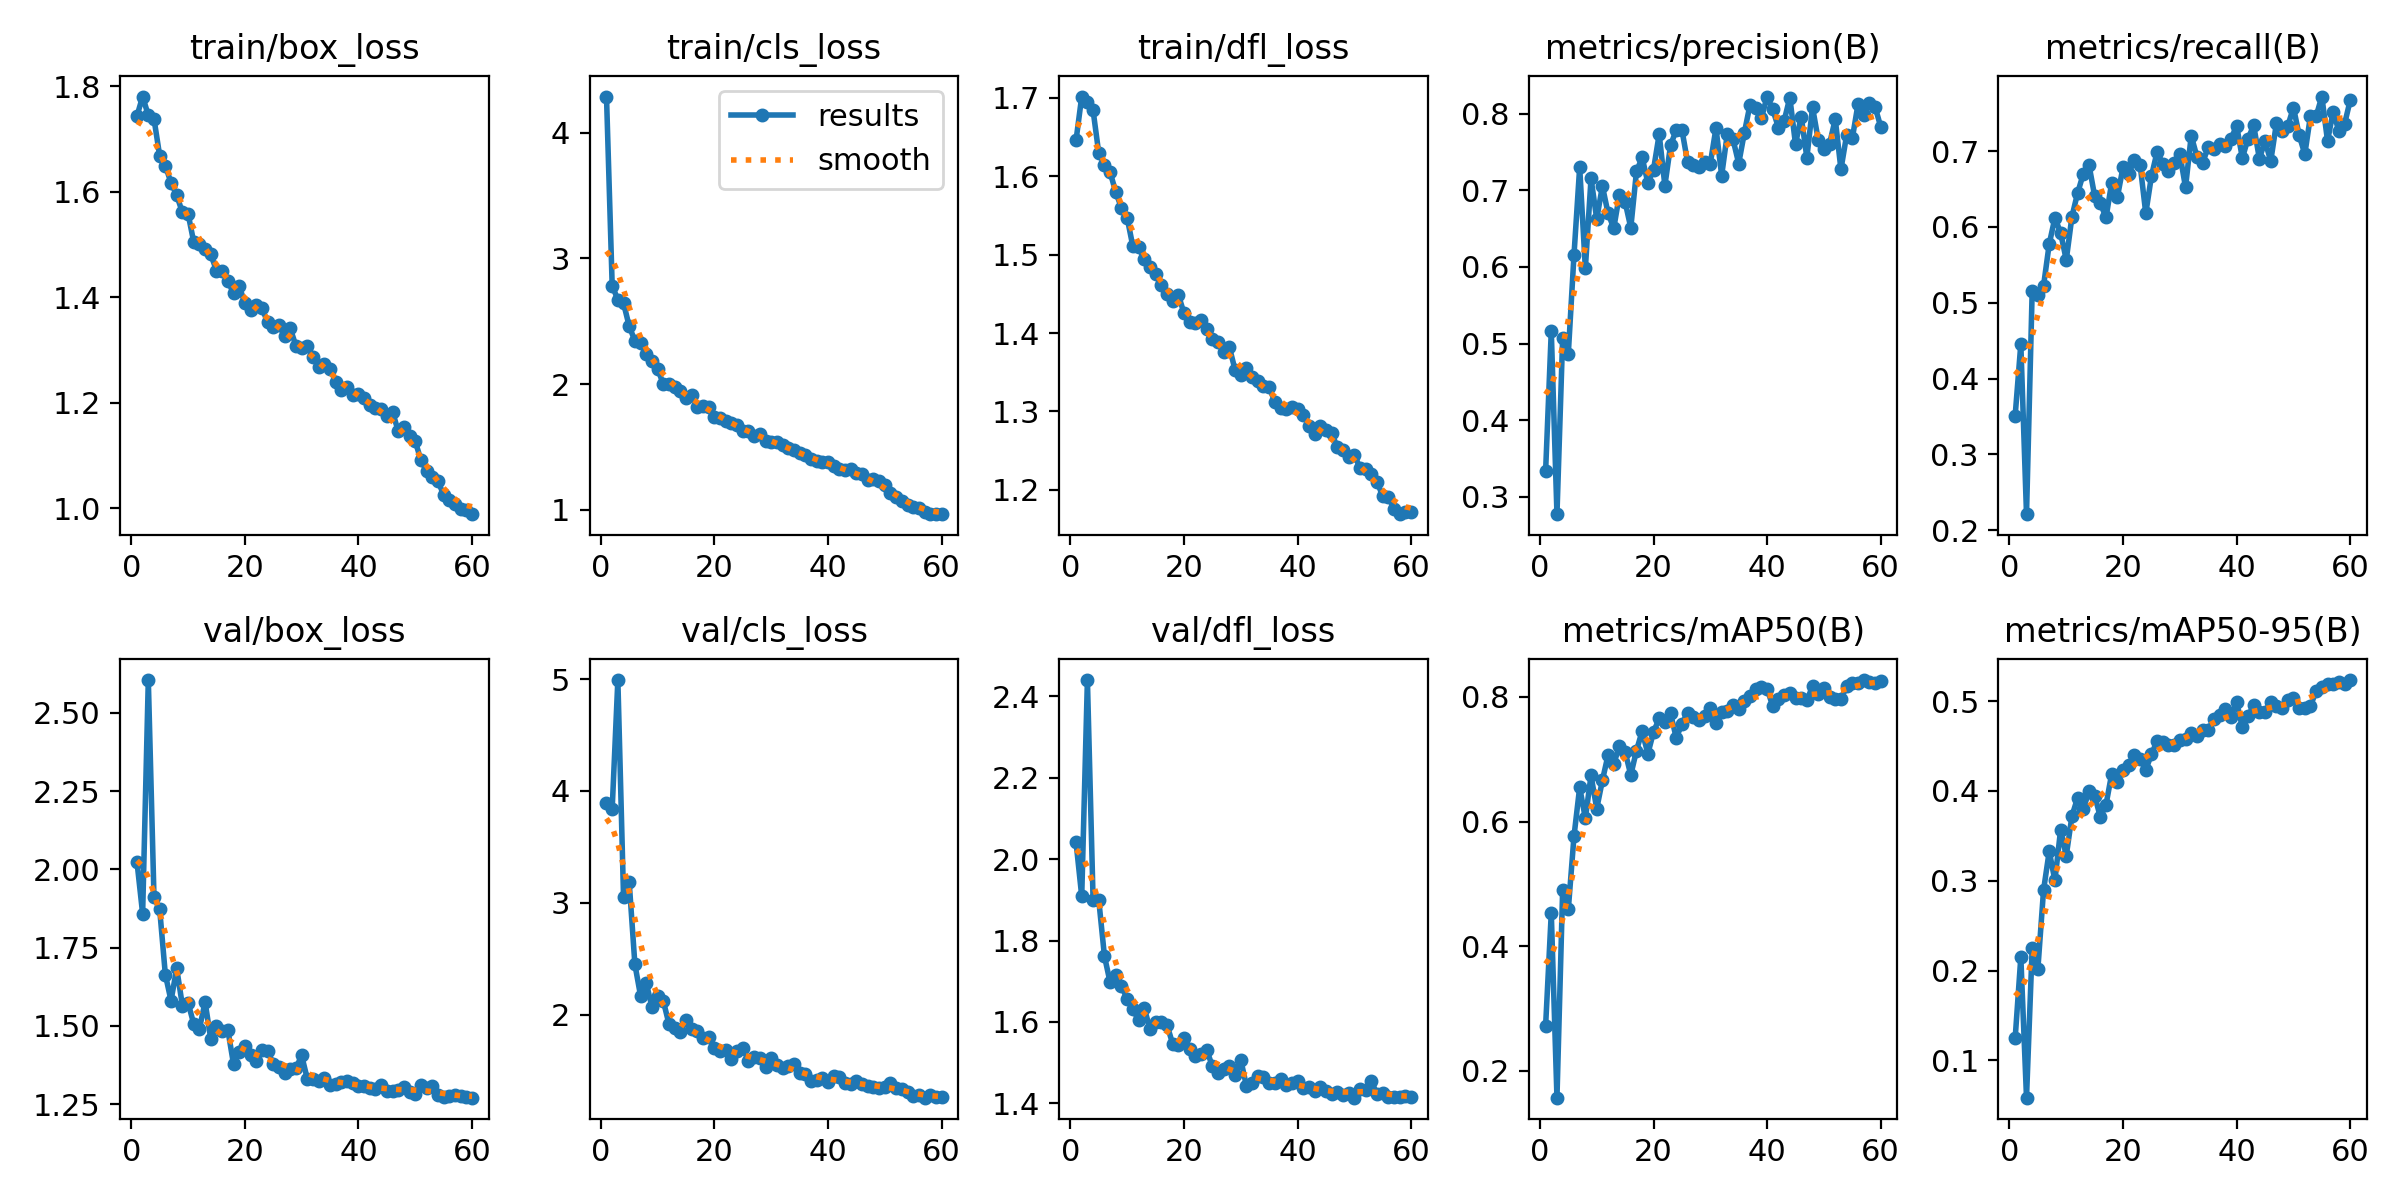

Values plotted in this chart, from the file beside it:
epoch, time, train/box_loss, train/cls_loss, train/dfl_loss, metrics/precision(B), metrics/recall(B), metrics/mAP50(B), metrics/mAP50-95(B), val/box_loss, val/cls_loss, val/dfl_loss, lr/pg0, lr/pg1, lr/pg2
1, 49.91, 1.743, 4.289, 1.646, 0.3332, 0.3508, 0.2717, 0.1244, 2.025, 3.891, 2.042, 0.0005527, 0.0005527, 0.0005527
2, 96.58, 1.78, 2.784, 1.702, 0.5163, 0.4457, 0.4532, 0.215, 1.859, 3.838, 1.909, 0.00109, 0.00109, 0.00109
3, 141.7, 1.744, 2.67, 1.695, 0.2774, 0.2211, 0.1567, 0.05856, 2.604, 4.992, 2.44, 0.001609, 0.001609, 0.001609
4, 186.1, 1.738, 2.644, 1.684, 0.5068, 0.516, 0.4894, 0.2256, 1.911, 3.053, 1.9, 0.001584, 0.001584, 0.001584
5, 231.3, 1.668, 2.46, 1.629, 0.4869, 0.5105, 0.4591, 0.2019, 1.873, 3.182, 1.9, 0.001557, 0.001557, 0.001557
6, 276.4, 1.649, 2.344, 1.615, 0.6156, 0.5224, 0.5764, 0.2895, 1.664, 2.45, 1.762, 0.001529, 0.001529, 0.001529
7, 322.8, 1.617, 2.325, 1.605, 0.73, 0.5776, 0.655, 0.3328, 1.581, 2.168, 1.697, 0.001502, 0.001502, 0.001502
8, 367.8, 1.593, 2.238, 1.58, 0.5979, 0.612, 0.6052, 0.3003, 1.684, 2.282, 1.715, 0.001474, 0.001474, 0.001474
9, 412.2, 1.56, 2.183, 1.56, 0.7154, 0.5924, 0.6739, 0.3565, 1.565, 2.071, 1.689, 0.001447, 0.001447, 0.001447
10, 456.9, 1.558, 2.123, 1.547, 0.6625, 0.5566, 0.6206, 0.328, 1.574, 2.172, 1.656, 0.001419, 0.001419, 0.001419
11, 501.5, 1.504, 1.998, 1.511, 0.7053, 0.6137, 0.666, 0.372, 1.506, 2.124, 1.631, 0.001392, 0.001392, 0.001392
12, 546.4, 1.501, 1.998, 1.509, 0.6698, 0.645, 0.7068, 0.3923, 1.492, 1.917, 1.605, 0.001364, 0.001364, 0.001364
13, 591.1, 1.491, 1.977, 1.494, 0.6504, 0.6701, 0.6922, 0.38, 1.576, 1.881, 1.635, 0.001337, 0.001337, 0.001337
14, 635.5, 1.481, 1.946, 1.484, 0.6941, 0.6819, 0.7219, 0.3994, 1.458, 1.842, 1.584, 0.001309, 0.001309, 0.001309
15, 680.3, 1.45, 1.891, 1.476, 0.6846, 0.6408, 0.7118, 0.3948, 1.501, 1.95, 1.601, 0.001282, 0.001282, 0.001282
16, 724.8, 1.449, 1.91, 1.461, 0.651, 0.6313, 0.6748, 0.3709, 1.485, 1.872, 1.599, 0.001254, 0.001254, 0.001254
17, 769.3, 1.431, 1.821, 1.449, 0.7244, 0.6126, 0.7139, 0.3847, 1.488, 1.852, 1.593, 0.001227, 0.001227, 0.001227
18, 813.6, 1.407, 1.823, 1.441, 0.7426, 0.6584, 0.7451, 0.419, 1.379, 1.79, 1.547, 0.001199, 0.001199, 0.001199
19, 858.2, 1.421, 1.821, 1.449, 0.7095, 0.6395, 0.7087, 0.4098, 1.418, 1.803, 1.544, 0.001172, 0.001172, 0.001172
20, 902.4, 1.388, 1.741, 1.425, 0.7268, 0.6792, 0.7436, 0.423, 1.435, 1.706, 1.562, 0.001144, 0.001144, 0.001144
21, 947.2, 1.376, 1.732, 1.413, 0.7729, 0.6699, 0.7655, 0.4288, 1.406, 1.676, 1.532, 0.001117, 0.001117, 0.001117
22, 992.8, 1.384, 1.702, 1.412, 0.706, 0.6888, 0.7595, 0.4405, 1.389, 1.685, 1.516, 0.001089, 0.001089, 0.001089
23, 1038, 1.379, 1.689, 1.417, 0.7584, 0.6823, 0.7736, 0.4352, 1.423, 1.604, 1.521, 0.001062, 0.001062, 0.001062
24, 1083, 1.353, 1.672, 1.406, 0.7786, 0.618, 0.7344, 0.4235, 1.421, 1.677, 1.531, 0.001034, 0.001034, 0.001034
25, 1128, 1.344, 1.623, 1.392, 0.7787, 0.6673, 0.7563, 0.4407, 1.38, 1.699, 1.491, 0.001007, 0.001007, 0.001007
26, 1173, 1.347, 1.628, 1.388, 0.7367, 0.6993, 0.7748, 0.4556, 1.369, 1.59, 1.475, 0.0009794, 0.0009794, 0.0009794
27, 1219, 1.327, 1.59, 1.376, 0.7328, 0.6831, 0.768, 0.455, 1.351, 1.622, 1.484, 0.0009519, 0.0009519, 0.0009519
28, 1263, 1.341, 1.605, 1.382, 0.7301, 0.6738, 0.7626, 0.4506, 1.363, 1.613, 1.492, 0.0009244, 0.0009244, 0.0009244
29, 1308, 1.307, 1.547, 1.353, 0.7364, 0.6842, 0.77, 0.4516, 1.366, 1.53, 1.468, 0.0008968, 0.0008968, 0.0008968
30, 1353, 1.303, 1.538, 1.347, 0.7347, 0.696, 0.7829, 0.4568, 1.406, 1.617, 1.507, 0.0008693, 0.0008693, 0.0008693
31, 1399, 1.308, 1.536, 1.356, 0.781, 0.6523, 0.7586, 0.4577, 1.331, 1.55, 1.443, 0.0008418, 0.0008418, 0.0008418
32, 1445, 1.287, 1.517, 1.344, 0.7191, 0.7204, 0.7754, 0.4644, 1.329, 1.521, 1.45, 0.0008143, 0.0008143, 0.0008143
33, 1492, 1.268, 1.488, 1.338, 0.7739, 0.6929, 0.7773, 0.4606, 1.324, 1.546, 1.468, 0.0007868, 0.0007868, 0.0007868
34, 1539, 1.273, 1.473, 1.333, 0.7662, 0.684, 0.7876, 0.4674, 1.334, 1.559, 1.465, 0.0007593, 0.0007593, 0.0007593
35, 1586, 1.264, 1.452, 1.331, 0.7348, 0.7062, 0.7806, 0.4681, 1.313, 1.478, 1.451, 0.0007318, 0.0007318, 0.0007318
36, 1631, 1.239, 1.434, 1.312, 0.7751, 0.7031, 0.7939, 0.4798, 1.316, 1.466, 1.45, 0.0007043, 0.0007043, 0.0007043
37, 1679, 1.224, 1.4, 1.304, 0.8117, 0.7089, 0.8016, 0.4843, 1.321, 1.405, 1.459, 0.0006768, 0.0006768, 0.0006768
38, 1726, 1.23, 1.384, 1.304, 0.807, 0.7063, 0.813, 0.491, 1.323, 1.419, 1.445, 0.0006493, 0.0006493, 0.0006493
39, 1772, 1.215, 1.379, 1.305, 0.7941, 0.7163, 0.816, 0.4824, 1.318, 1.438, 1.449, 0.0006218, 0.0006218, 0.0006218
40, 1818, 1.217, 1.38, 1.304, 0.8221, 0.7334, 0.8134, 0.4989, 1.309, 1.402, 1.454, 0.0005943, 0.0005943, 0.0005943
41, 1863, 1.21, 1.35, 1.295, 0.8053, 0.691, 0.785, 0.4708, 1.31, 1.448, 1.437, 0.0005668, 0.0005668, 0.0005668
42, 1909, 1.195, 1.325, 1.282, 0.7814, 0.7166, 0.7974, 0.4832, 1.303, 1.444, 1.439, 0.0005393, 0.0005393, 0.0005393
43, 1954, 1.19, 1.314, 1.271, 0.7904, 0.734, 0.8032, 0.4954, 1.299, 1.386, 1.431, 0.0005118, 0.0005118, 0.0005118
44, 1999, 1.189, 1.32, 1.281, 0.8208, 0.6902, 0.8063, 0.4874, 1.311, 1.382, 1.44, 0.0004843, 0.0004843, 0.0004843
45, 2043, 1.175, 1.29, 1.276, 0.76, 0.7134, 0.7991, 0.4876, 1.292, 1.406, 1.431, 0.0004568, 0.0004568, 0.0004568
46, 2090, 1.183, 1.281, 1.273, 0.7961, 0.6869, 0.7991, 0.4994, 1.293, 1.38, 1.424, 0.0004293, 0.0004293, 0.0004293
47, 2136, 1.146, 1.238, 1.254, 0.7425, 0.7367, 0.7946, 0.494, 1.295, 1.364, 1.427, 0.0004017, 0.0004017, 0.0004017
48, 2182, 1.154, 1.24, 1.251, 0.8081, 0.7272, 0.8171, 0.4917, 1.304, 1.352, 1.421, 0.0003742, 0.0003742, 0.0003742
49, 2227, 1.136, 1.226, 1.242, 0.7657, 0.733, 0.8047, 0.5008, 1.289, 1.343, 1.426, 0.0003467, 0.0003467, 0.0003467
50, 2272, 1.127, 1.2, 1.245, 0.7535, 0.7576, 0.8139, 0.5035, 1.282, 1.357, 1.414, 0.0003192, 0.0003192, 0.0003192
51, 2345, 1.091, 1.136, 1.228, 0.7605, 0.7214, 0.8002, 0.4926, 1.311, 1.393, 1.436, 0.0002917, 0.0002917, 0.0002917
52, 2391, 1.071, 1.1, 1.226, 0.7926, 0.696, 0.7964, 0.4925, 1.301, 1.35, 1.433, 0.0002642, 0.0002642, 0.0002642
53, 2436, 1.06, 1.071, 1.22, 0.7272, 0.7469, 0.7966, 0.4946, 1.309, 1.334, 1.455, 0.0002367, 0.0002367, 0.0002367
54, 2482, 1.051, 1.041, 1.21, 0.7717, 0.7463, 0.8168, 0.5111, 1.279, 1.309, 1.422, 0.0002092, 0.0002092, 0.0002092
55, 2528, 1.026, 1.022, 1.192, 0.7675, 0.7721, 0.8221, 0.5156, 1.274, 1.275, 1.426, 0.0001817, 0.0001817, 0.0001817
56, 2573, 1.016, 1.01, 1.19, 0.8118, 0.7136, 0.8224, 0.5185, 1.277, 1.285, 1.415, 0.0001542, 0.0001542, 0.0001542
57, 2620, 1.009, 0.9814, 1.176, 0.7986, 0.7523, 0.8271, 0.5184, 1.278, 1.259, 1.415, 0.0001267, 0.0001267, 0.0001267
58, 2667, 0.9993, 0.9666, 1.169, 0.8143, 0.7265, 0.8247, 0.5212, 1.277, 1.28, 1.415, 9.91865e-05, 9.91865e-05, 9.91865e-05
59, 2713, 0.9969, 0.9638, 1.172, 0.8089, 0.7359, 0.8223, 0.5194, 1.274, 1.262, 1.419, 7.1681e-05, 7.1681e-05, 7.1681e-05
60, 2757, 0.9888, 0.9663, 1.172, 0.7828, 0.7674, 0.8254, 0.5234, 1.271, 1.261, 1.415, 4.41755e-05, 4.41755e-05, 4.41755e-05
